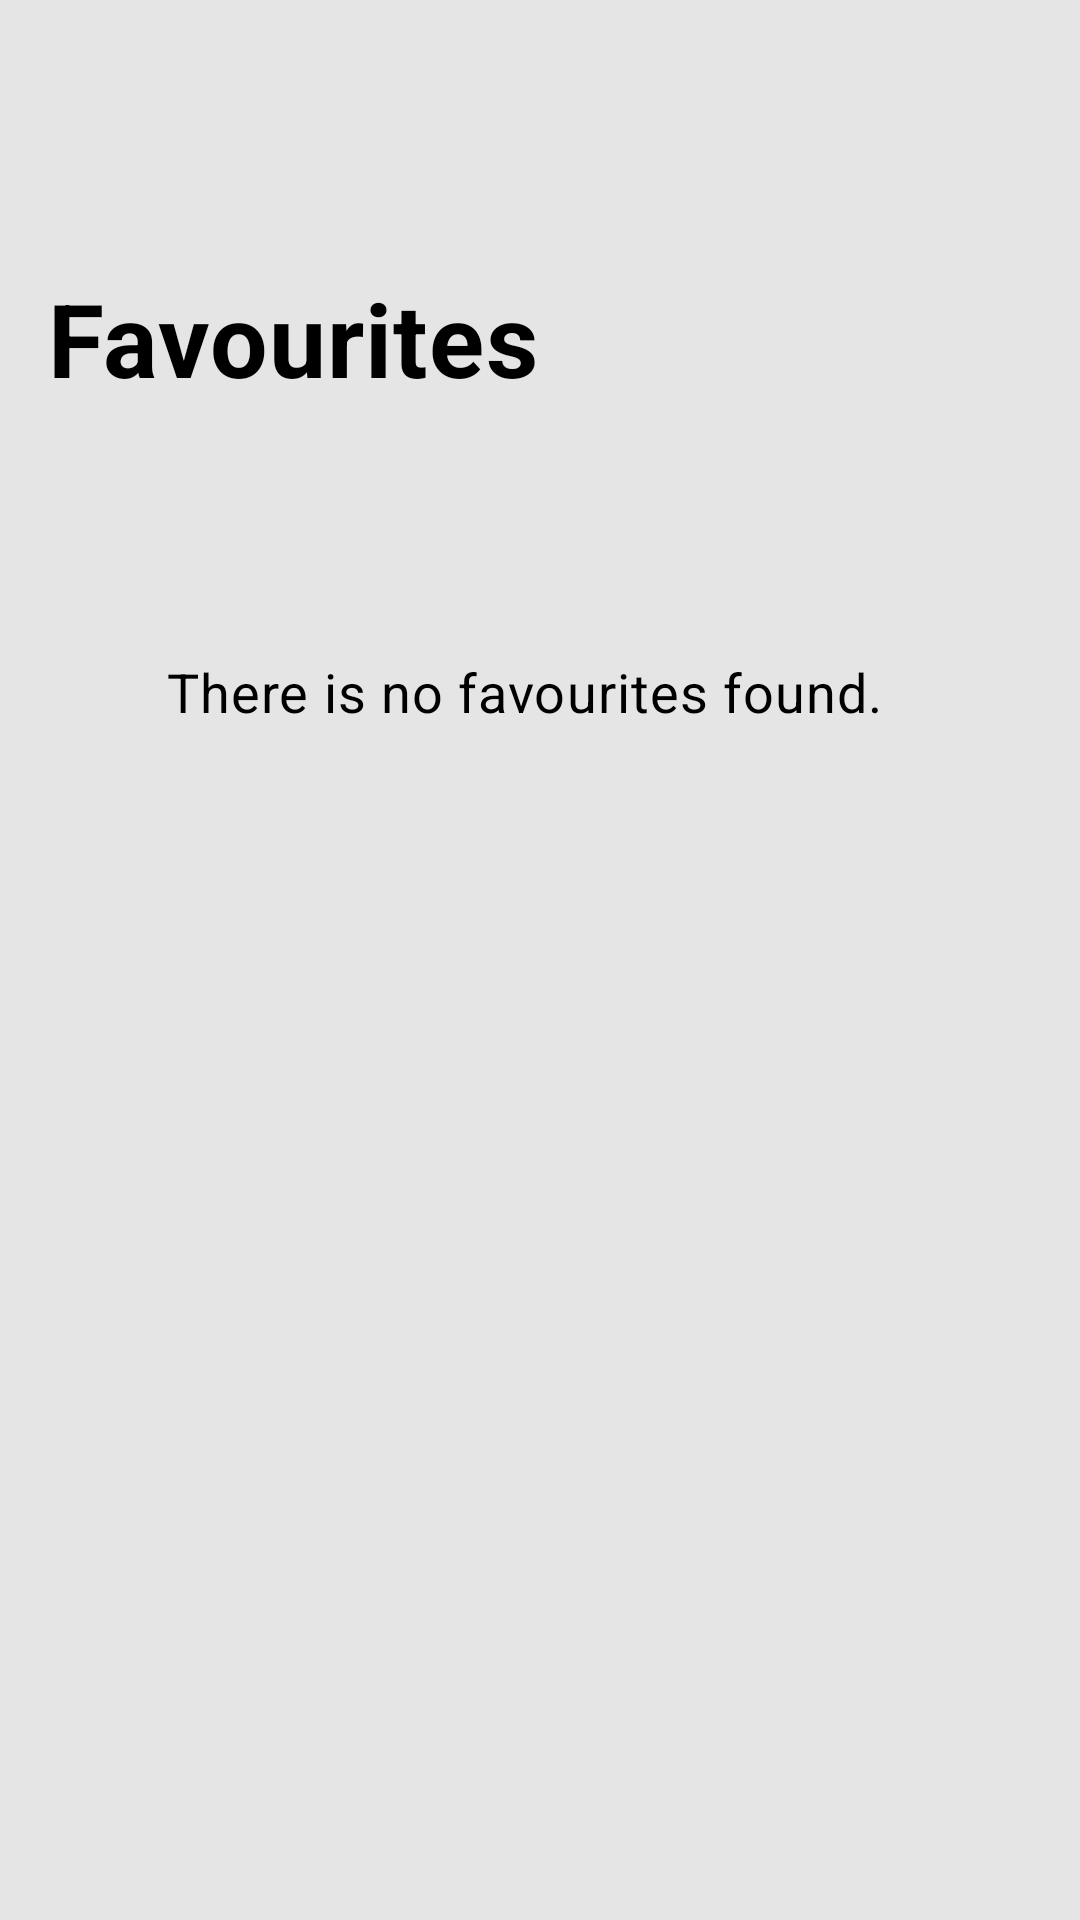

Write the Android layout XML for this screen, with the resource values it uses.
<!-- AndroidManifest.xml: application theme Theme.MobilVize -->
<!-- res/layout/fragment_favourites.xml -->
<?xml version="1.0" encoding="utf-8"?>
<androidx.constraintlayout.widget.ConstraintLayout xmlns:android="http://schemas.android.com/apk/res/android"
    xmlns:app="http://schemas.android.com/apk/res-auto"
    xmlns:tools="http://schemas.android.com/tools"
    android:layout_width="match_parent"
    android:layout_height="match_parent"
    android:background="#E5E5E5"
    tools:context=".FavouritesFragment">

    
    <View
        android:id="@+id/background"
        android:layout_width="0dp"
        android:layout_height="134dp"
        android:background="@drawable/background"
        app:layout_constraintEnd_toEndOf="parent"
        app:layout_constraintHorizontal_bias="0.0"
        app:layout_constraintStart_toStartOf="parent"
        app:layout_constraintTop_toTopOf="parent" />

    
    <TextView
        android:id="@+id/sec_title"
        android:layout_width="wrap_content"
        android:layout_height="43dp"
        android:layout_alignParentStart="true"
        android:layout_alignParentBottom="true"
        android:layout_marginStart="16dp"
        android:layout_marginTop="90dp"
        android:layout_marginEnd="193dp"
        android:layout_marginBottom="9dp"
        android:gravity="start"
        android:text="Favourites"
        android:textAppearance="@style/title"
        android:textSize="34sp"
        app:layout_constraintBottom_toTopOf="@+id/favRecyclerView"
        app:layout_constraintBottom_toBottomOf="parent"
        app:layout_constraintEnd_toEndOf="parent"
        app:layout_constraintHorizontal_bias="0.035"
        app:layout_constraintStart_toStartOf="parent"
        app:layout_constraintTop_toTopOf="parent"
        app:layout_constraintVertical_bias="0.004" />

    
    <TextView
        android:id="@+id/no_fav_has"
        android:layout_width="266dp"
        android:layout_height="50dp"
        android:layout_alignParentStart="true"
        android:layout_alignParentTop="true"
        android:layout_marginStart="70dp"
        android:layout_marginTop="228dp"
        android:layout_marginEnd="69dp"
        android:gravity="top"
        android:lineSpacingExtra="20sp"
        android:text="@string/no_fav_has"
        android:textAppearance="@style/text_style_1"
        android:translationY="-9.76sp"
        app:layout_constraintBottom_toBottomOf="parent"
        app:layout_constraintEnd_toEndOf="parent"
        app:layout_constraintHorizontal_bias="0.333"
        app:layout_constraintStart_toStartOf="parent"
        app:layout_constraintTop_toTopOf="parent"
        app:layout_constraintVertical_bias="0.0"

        />

    
    <androidx.recyclerview.widget.RecyclerView
        android:id="@+id/favRecyclerView"
        android:layout_width="0dp"
        android:layout_height="0dp"
        app:layout_constraintBottom_toBottomOf="parent"
        app:layout_constraintEnd_toEndOf="parent"
        app:layout_constraintStart_toStartOf="parent"
        app:layout_constraintTop_toBottomOf="@+id/background" />

</androidx.constraintlayout.widget.ConstraintLayout>
<!-- resources referenced by this layout -->
<resources>
  <!-- drawable background (drawable) -->
  <?xml version="1.0" encoding="utf-8"?>
  <vector xmlns:android="http://schemas.android.com/apk/res/android"
      xmlns:aapt="http://schemas.android.com/aapt"
      android:width="375dp"
      android:height="140dp"
      android:viewportWidth="375"
      android:viewportHeight="140"
      >
  
      <group>
  
          <clip-path
              android:pathData="M0 0H375V140H0V0Z"
              />
  
          <path
              android:pathData="M0 0V140H375V0"
              android:fillColor="@color/back_gr"
  
              />
  
      </group>
  
  </vector>
  <string name="no_fav_has">
  
  There is no favourites found.
  </string>
  <style name="text_style_1">
  
          <item name="android:textSize">
              18sp
          </item>
  
  
          <item name="android:letterSpacing">
              0.02
          </item>
  
          <item name="android:textColor">
              #000000
          </item>
  
      </style>
  <style name="title">
  
          <item name="android:textSize">
              34sp
          </item>
  
          <item name="android:textStyle">
              bold
          </item>
  
  
          <item name="android:letterSpacing">
              0.01
          </item>
  
          <item name="android:textColor">
              #000000
  
          </item>
  
      </style>
  <style name="Theme.MobilVize" parent="Theme.MaterialComponents.DayNight.NoActionBar">
          
          <item name="colorPrimary">@color/white</item>
          <item name="colorPrimaryVariant">@color/purple_700</item>
          <item name="colorOnPrimary">@color/white</item>
          
          <item name="colorSecondary">@color/teal_200</item>
          <item name="colorSecondaryVariant">@color/teal_700</item>
          <item name="colorOnSecondary">@color/black</item>
          
          <item name="android:statusBarColor">?attr/colorPrimaryVariant</item>
          
      </style>
  <color name="white">#FFFFFFFF</color>
  <color name="purple_700">#FF3700B3</color>
  <color name="teal_200">#FF03DAC5</color>
  <color name="teal_700">#FF018786</color>
  <color name="black">#FF000000</color>
</resources>
